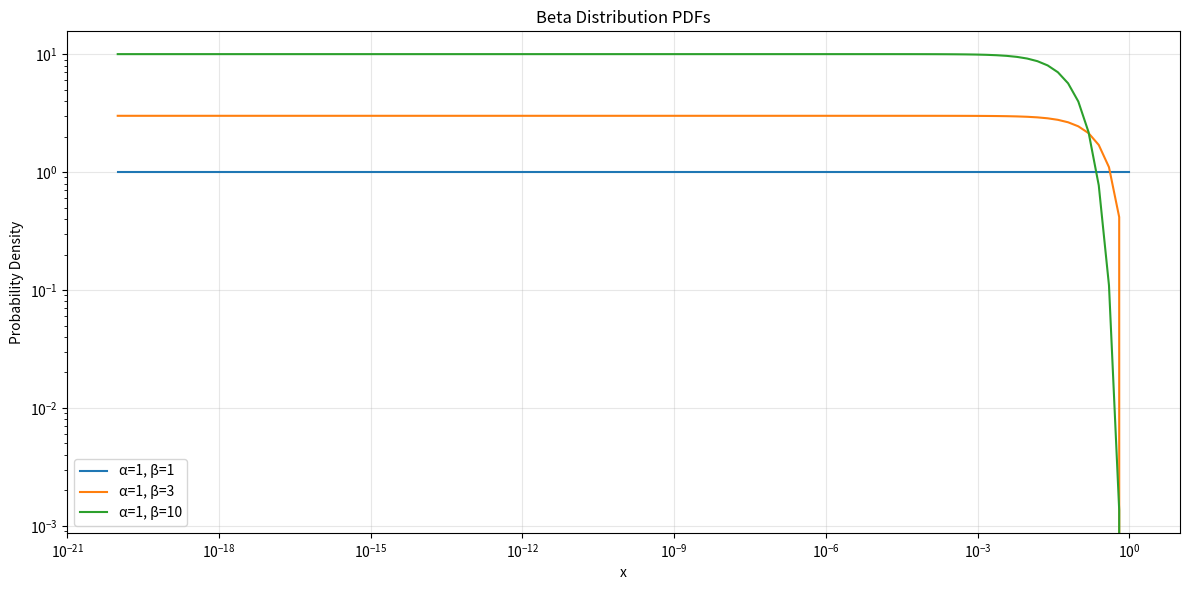

Generate this figure with matplotlib:
import numpy as np
import matplotlib.pyplot as plt
from scipy import stats


def main():
    """
    Plot Beta distribution PDFs for various alpha, beta parameters

    Args:
        param_sets: List of dictionaries with 'alpha', 'beta' values
        num_points: Number of points to plot for each distribution
    """

    # Define sets of parameters to plot
    param_sets = [
        # {"alpha": 1e-5, "beta": 1},  # U-shaped
        # {"alpha": 1e-3, "beta": 1},  # U-shaped
        # {"alpha": 1e-1, "beta": 1},  # U-shaped
        {"alpha": 1, "beta": 1},  # Uniform
        {"alpha": 1, "beta": 3},  # Uniform
        {"alpha": 1, "beta": 10},  # Uniform
    ]

    # Create figure
    plt.close()
    plt.figure(figsize=(12, 6))

    # Create x values from 0 to 1
    x = np.logspace(-20, 0, 100)

    # Plot each distribution
    for params in param_sets:
        alpha = params["alpha"]
        beta = params["beta"]

        # Calculate PDF values
        pdf = stats.beta.pdf(x, alpha, beta)

        # Plot with label showing parameters
        label = f"α={alpha}, β={beta}"
        plt.plot(x, pdf, label=label)

    # Customize plot
    plt.xlabel("x")
    plt.xscale("log")
    plt.yscale("log")
    plt.ylabel("Probability Density")
    plt.title("Beta Distribution PDFs")
    plt.grid(True, alpha=0.3)
    plt.legend()
    plt.tight_layout()
    plt.show()
    print()


if __name__ == "__main__":
    main()
